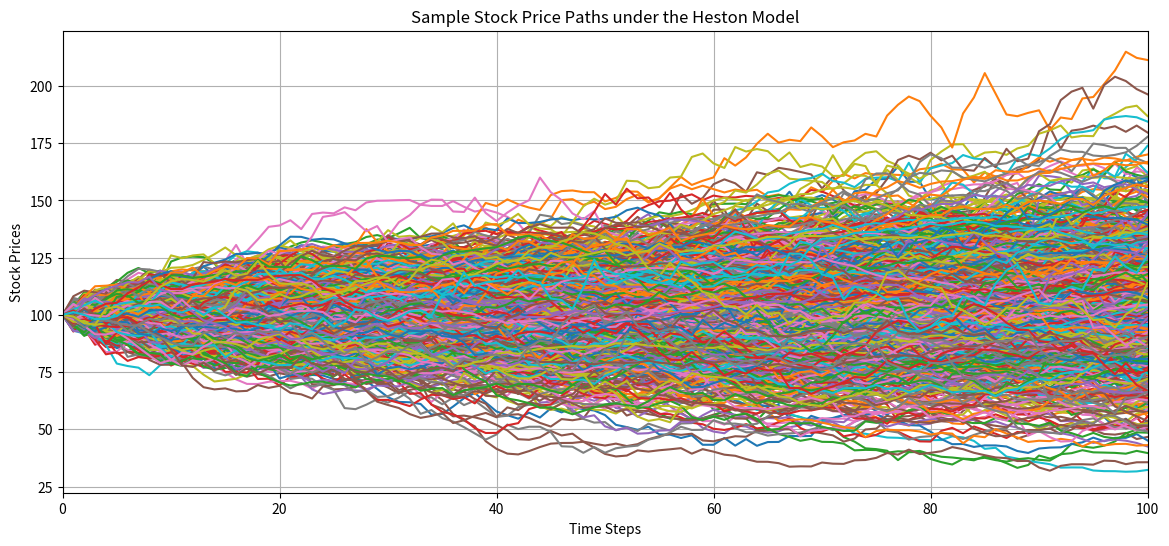
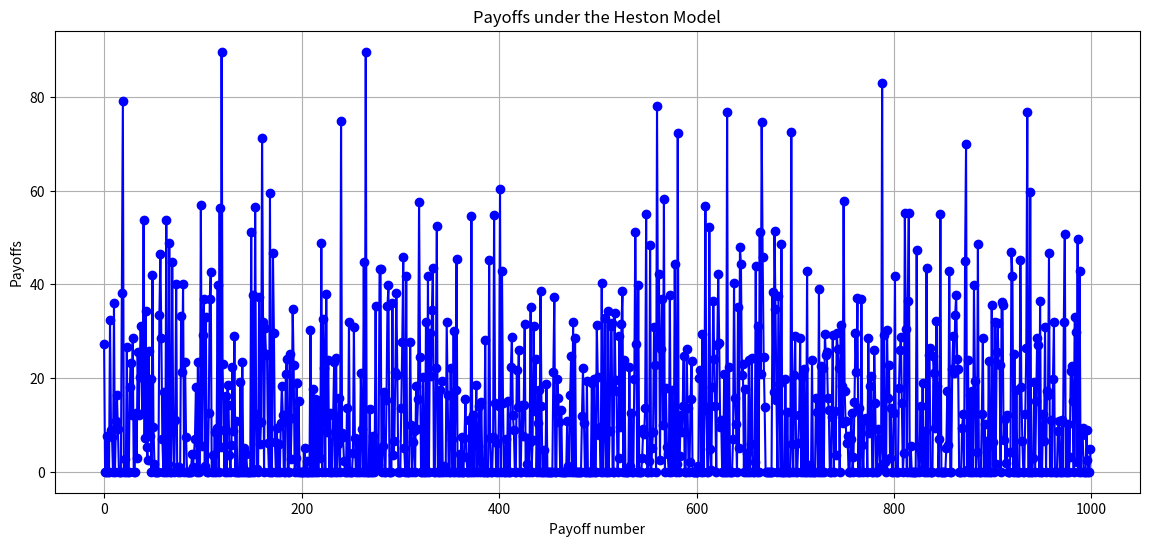

Reproduce these figures in Python, in order.
import numpy as np
import time
import matplotlib.pyplot as plt
np.random.seed(666)


S0 = 100
v0 = 0.06
r = 0.05
kappa = 1
theta = 0.06
sigma = 0.3
rho = -0.5
lambda_ = 0.01
T = 1
n = 100
N = 1000
K = 100

# See slides CTF 2: stochastic volatility models and Fourier methods April 2, 2024 45 and Euler and Milstein Discretization slide 4
def generateHestonPathMilsteinDisc(S0, v0, r, kappa, theta, sigma, rho, lambda_, T, n):
    kappa_tilde = kappa + lambda_
    theta_tilde = (kappa*theta)/(kappa+lambda_)
    dt = T / n
    S = np.zeros(n + 1)
    S[0] = S0
    v = np.zeros(n + 1)
    v[0] = v0
    v_zero_count = 0

    for i in range(1, n + 1):
        Z1 = np.random.normal(0, 1)
        Z2 = np.random.normal(0, 1)
        Zv = Z1 
        Zs = rho * Z1 + np.sqrt(1 - rho**2) * Z2 
        
        dv =  kappa_tilde * (theta_tilde - v[i-1]) * dt + sigma * np.sqrt(v[i-1] * dt) * Zv + 0.25 * sigma**2 * dt * (Zv**2 - 1) 
        v[i] = v[i-1] + dv
        if v[i] < 0:
            v_zero_count += 1
            v[i] = 0 # Applying full truncation

        dS = r * S[i-1] * dt + np.sqrt(max(v[i-1], 0) * dt) * S[i-1] * Zs 
        S[i] = S[i-1] + dS

    return S, v_zero_count

def priceHestonCallViaMilsteinMC(S0, v0, r, kappa, theta, sigma, rho, lambda_, T, n, N, K):
    start_time = time.time()
    payoffs = np.zeros(N)
    
    for i in range(N):
        S, v_zero_count = generateHestonPathMilsteinDisc(S0, v0, r, kappa, theta, sigma, rho, lambda_, T, n)
        payoffs[i] = max(S[-1] - K, 0)
        
    option_price = np.exp(-r * T) * np.mean(payoffs)
    std_dev = np.std(payoffs) / np.sqrt(N)
    end_time = time.time()
    computing_time = end_time - start_time
    
    return option_price, std_dev, computing_time, v_zero_count, payoffs

option_price, std_dev, computing_time, v_zero_count, payoffs = (priceHestonCallViaMilsteinMC(S0, v0, r, kappa, theta, sigma, rho, lambda_, T, n, N, K))
print(f"The option price is (MilsteinMC): {option_price}")
print(f"The standard deviation of the option price is (MilsteinMC): {std_dev}")
print(f"The computing time is (MilsteinMC): {computing_time} seconds")
print(f"The count of zero variance occurences is (MilsteinMC): {v_zero_count}")

num_paths = N
paths = []
for i in range(num_paths):
    S, _ = generateHestonPathMilsteinDisc(S0, v0, r, kappa, theta, sigma, rho, lambda_, T, n)
    paths.append(S)


# Plotting the stock paths
plt.figure(figsize=(14, 6))
for S in paths:
    plt.plot(S)
plt.title('Sample Stock Price Paths under the Heston Model')
plt.xlim(0, 100)
plt.xlabel('Time Steps')
plt.ylabel('Stock Prices')
plt.grid(True)
plt.show()


# Plot the option prices
plt.figure(figsize=(14, 6))
plt.plot(payoffs, marker='o', linestyle='-', color='blue')
plt.title('Payoffs under the Heston Model')
plt.xlabel('Payoff number')
plt.ylabel('Payoffs')
plt.grid(True)
plt.show()
